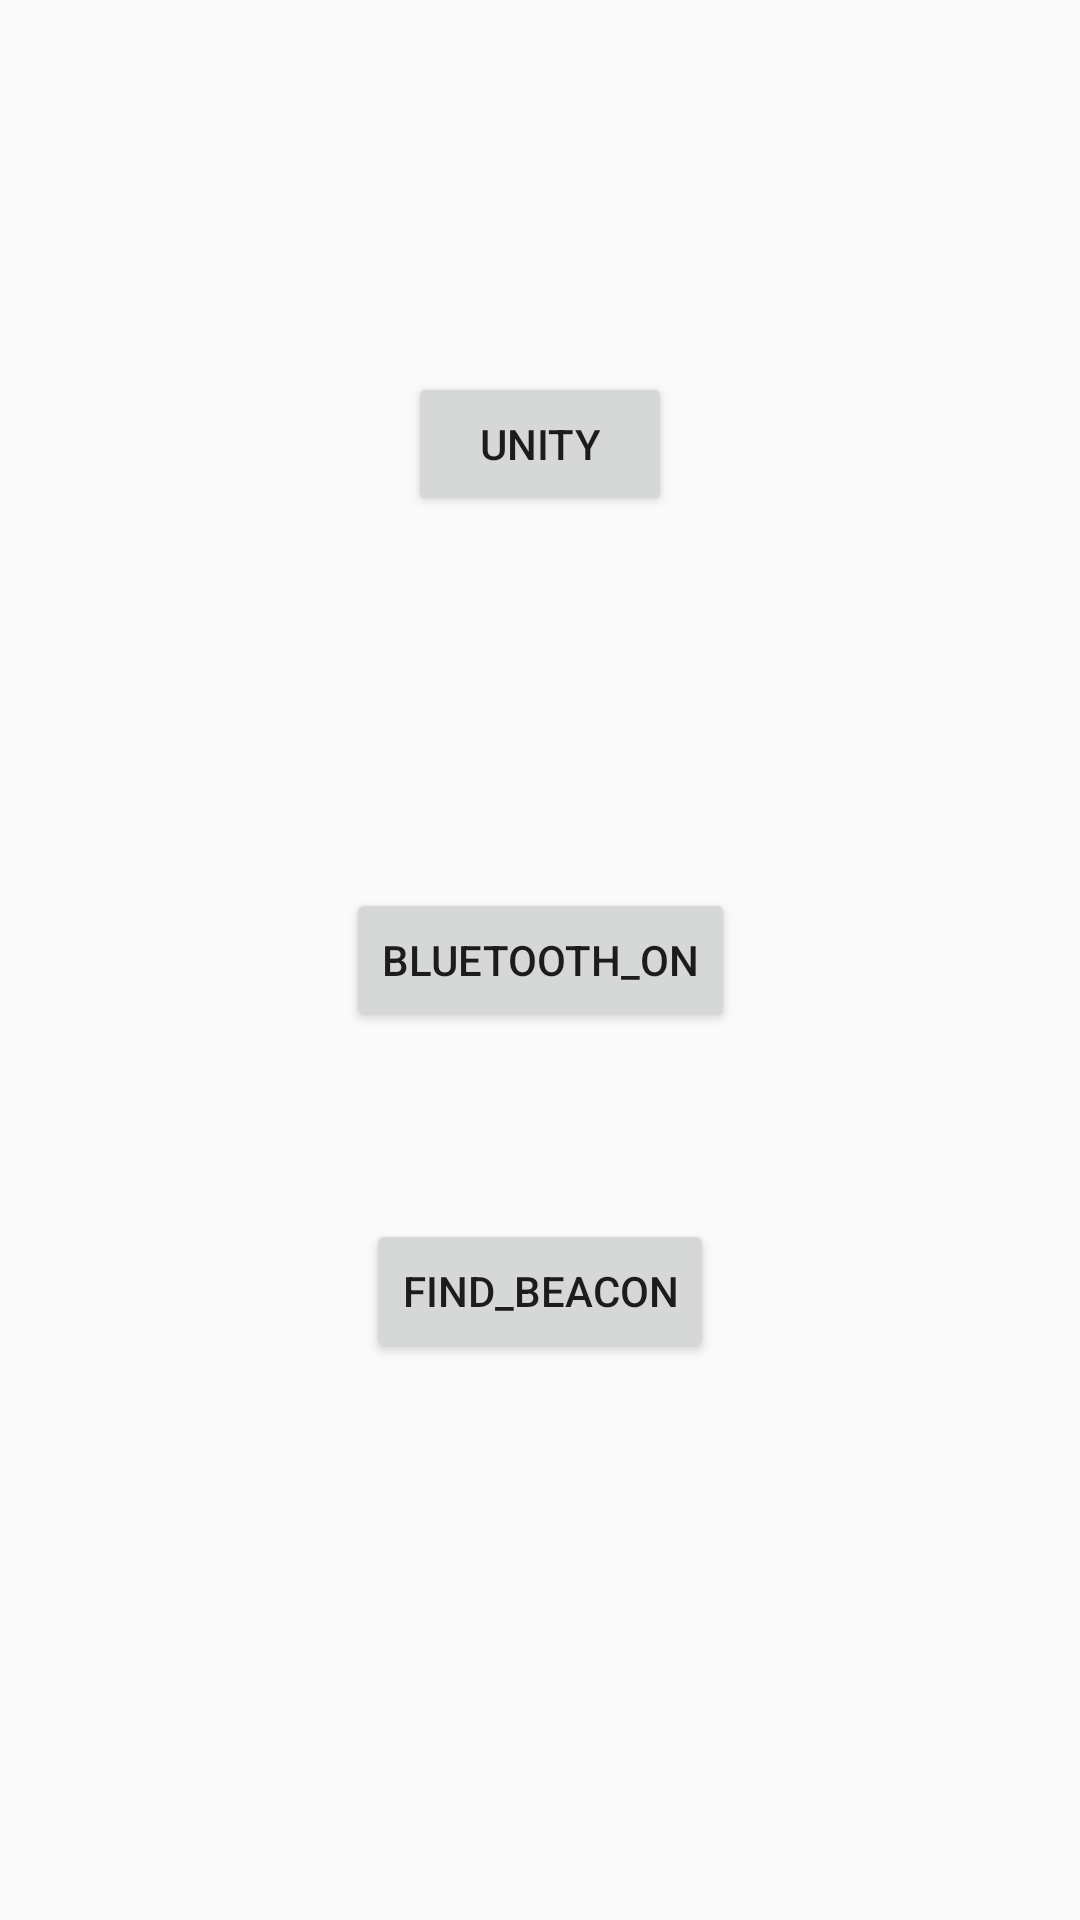

The Android layout XML behind this screen, and the referenced resources:
<!-- AndroidManifest.xml: activity theme Theme.AppCompat.Light.NoActionBar -->
<!-- res/layout/activity_path_finding.xml -->
<?xml version="1.0" encoding="utf-8"?>
<androidx.constraintlayout.widget.ConstraintLayout xmlns:android="http://schemas.android.com/apk/res/android"
    xmlns:app="http://schemas.android.com/apk/res-auto"
    xmlns:tools="http://schemas.android.com/tools"
    android:id="@+id/main"
    android:layout_width="match_parent"
    android:layout_height="match_parent"
    tools:context=".pathfinding.PathFindingActivity">

    <Button
        android:id="@+id/button"
        android:layout_width="wrap_content"
        android:layout_height="wrap_content"
        android:text="@string/bluetooth_on"
        app:layout_constraintBottom_toBottomOf="parent"
        app:layout_constraintEnd_toEndOf="parent"
        app:layout_constraintStart_toStartOf="parent"
        app:layout_constraintTop_toTopOf="parent" />

    <Button
        android:id="@+id/button2"
        android:layout_width="wrap_content"
        android:layout_height="wrap_content"
        android:text="@string/find_beacon"
        app:layout_constraintBottom_toBottomOf="parent"
        app:layout_constraintEnd_toEndOf="parent"
        app:layout_constraintStart_toStartOf="parent"
        app:layout_constraintTop_toBottomOf="@+id/button"
        app:layout_constraintVertical_bias="0.252" />

    <Button
        android:id="@+id/unity"
        android:layout_width="wrap_content"
        android:layout_height="wrap_content"
        android:text="@string/unity"
        app:layout_constraintBottom_toTopOf="@+id/button"
        app:layout_constraintEnd_toEndOf="parent"
        app:layout_constraintStart_toStartOf="parent"
        app:layout_constraintTop_toTopOf="parent" />
</androidx.constraintlayout.widget.ConstraintLayout>
<!-- resources referenced by this layout -->
<resources>
  <string name="bluetooth_on" translatable="false">bluetooth_on</string>
  <string name="find_beacon" translatable="false">find_beacon</string>
  <string name="unity" translatable="false">unity</string>
</resources>
